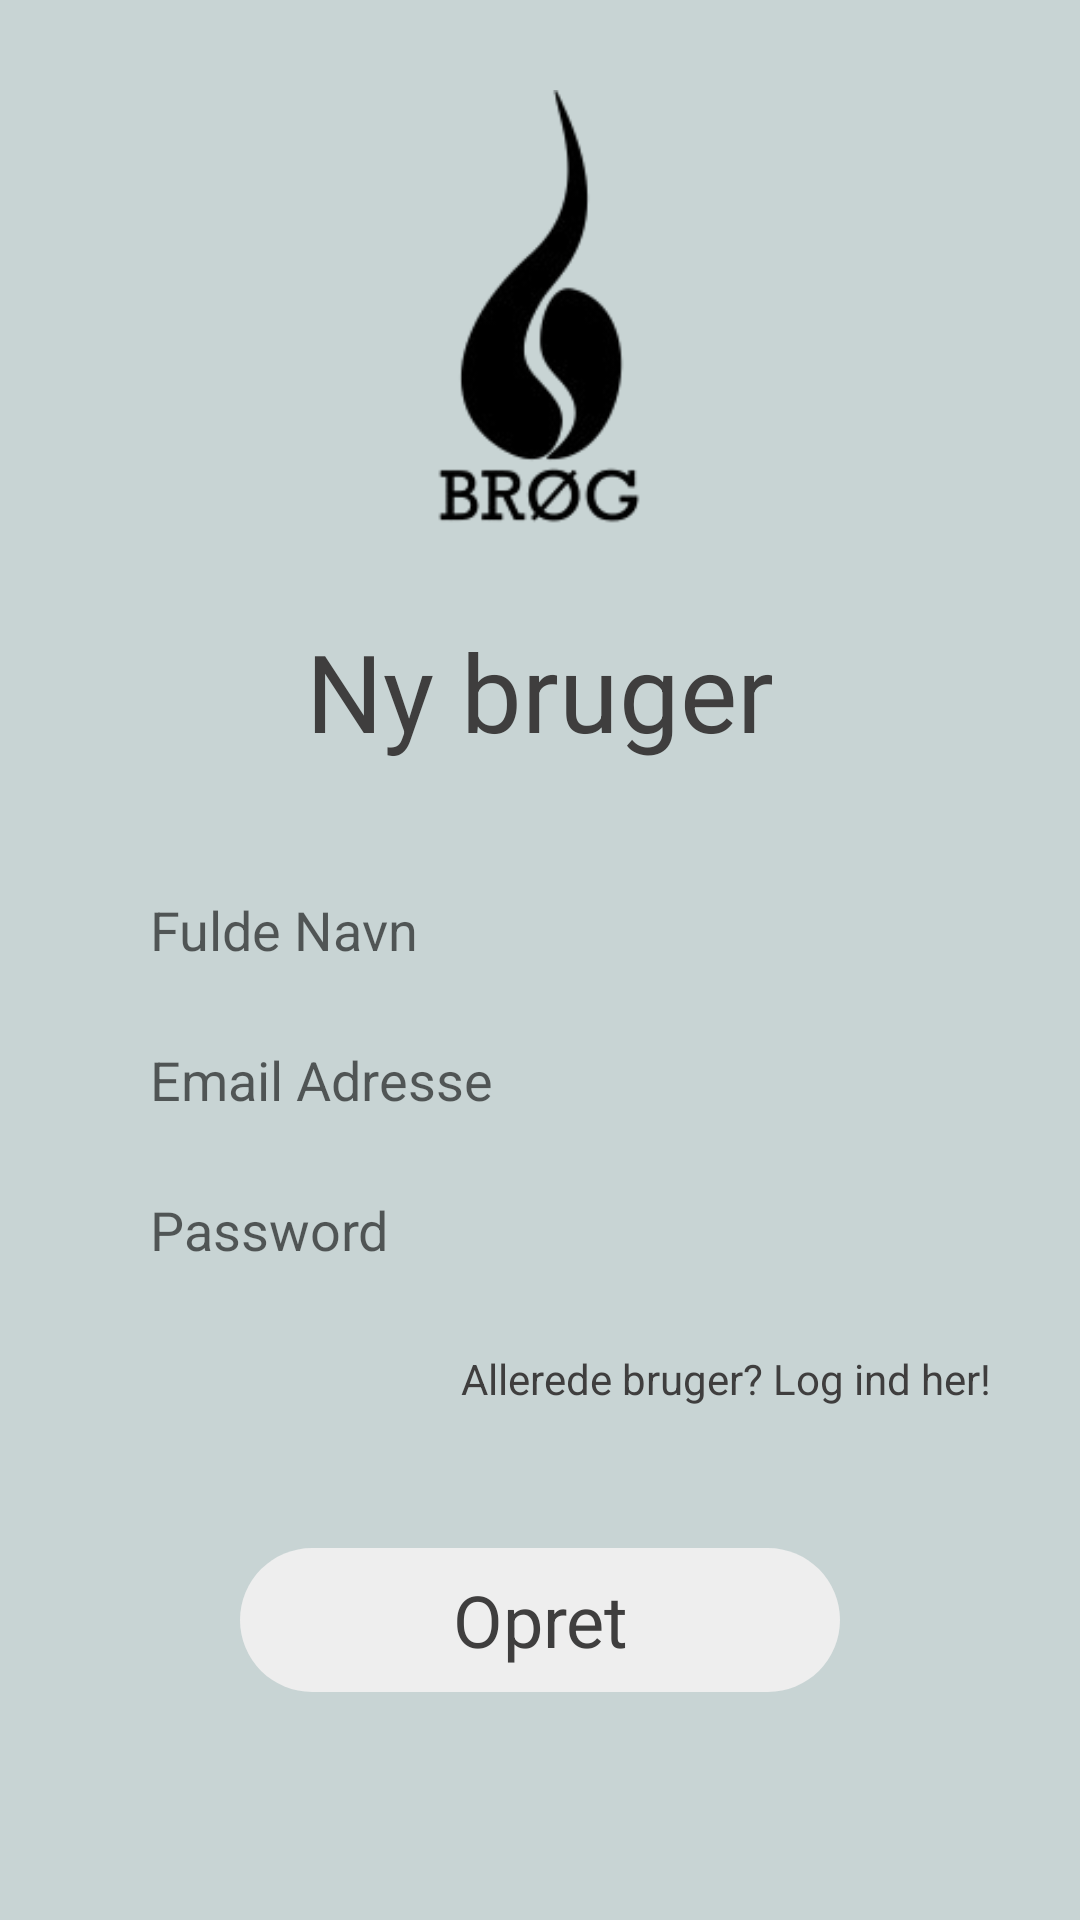

This screen was rendered from an Android layout file. Write that file and the resources it references.
<!-- AndroidManifest.xml: application theme AppTheme -->
<!-- res/layout/activity_create_user.xml -->
<?xml version="1.0" encoding="utf-8"?>
<androidx.constraintlayout.widget.ConstraintLayout xmlns:android="http://schemas.android.com/apk/res/android"
    xmlns:app="http://schemas.android.com/apk/res-auto"
    xmlns:tools="http://schemas.android.com/tools"
    android:layout_width="match_parent"
    android:layout_height="match_parent"
    android:background="@color/AccentColorGreen"
    tools:context=".CreateUserActivity">


    <Button
        android:id="@+id/createUserBtn"
        android:layout_width="200dp"
        android:layout_height="wrap_content"
        android:background="@drawable/rounded_square"
        android:backgroundTint="@color/Highlight"
        android:elevation="10dp"
        android:text="Opret"
        android:textAllCaps="false"
        android:textColor="@color/TextColor"
        android:textSize="24sp"
        app:layout_constraintBottom_toBottomOf="parent"
        app:layout_constraintEnd_toEndOf="parent"
        app:layout_constraintHorizontal_bias="0.5"
        app:layout_constraintStart_toStartOf="parent"
        app:layout_constraintTop_toBottomOf="@+id/newPasswordET" />

    <EditText
        android:id="@+id/newEmailET"
        android:layout_width="0dp"
        android:layout_height="60dp"
        android:layout_marginStart="30dp"
        android:layout_marginEnd="30dp"
        android:background="@drawable/rounded_square"
        android:backgroundTint="@color/AccentColorGreenLight"
        android:ems="10"
        android:hint="Email Adresse"
        android:inputType="textEmailAddress"
        android:paddingLeft="20dp"
        app:layout_constraintBottom_toTopOf="@+id/newPasswordET"
        app:layout_constraintEnd_toEndOf="parent"
        app:layout_constraintHorizontal_bias="0.5"
        app:layout_constraintStart_toStartOf="parent"
        app:layout_constraintTop_toBottomOf="@+id/nameET" />

    <EditText
        android:id="@+id/nameET"
        android:layout_width="0dp"
        android:layout_height="60dp"
        android:layout_marginStart="30dp"
        android:layout_marginTop="100dp"
        android:layout_marginEnd="30dp"
        android:background="@drawable/rounded_square"
        android:backgroundTint="@color/AccentColorGreenLight"
        android:ems="10"
        android:hint="Fulde Navn"
        android:paddingLeft="20dp"
        app:layout_constraintEnd_toEndOf="parent"
        app:layout_constraintHorizontal_bias="0.5"
        app:layout_constraintStart_toStartOf="parent"
        app:layout_constraintTop_toBottomOf="@+id/logoIV" />

    <EditText
        android:id="@+id/newPasswordET"
        android:layout_width="0dp"
        android:layout_height="60dp"
        android:layout_marginStart="30dp"
        android:layout_marginEnd="30dp"
        android:layout_marginBottom="200dp"
        android:background="@drawable/rounded_square"
        android:backgroundTint="@color/AccentColorGreenLight"
        android:ems="10"
        android:hint="Password"
        android:inputType="textPassword"
        android:paddingLeft="20dp"
        app:layout_constraintBottom_toBottomOf="parent"
        app:layout_constraintEnd_toEndOf="parent"
        app:layout_constraintHorizontal_bias="0.0"
        app:layout_constraintStart_toStartOf="parent" />

    <ImageView
        android:id="@+id/logoIV"
        android:layout_width="150dp"
        android:layout_height="150dp"
        android:layout_marginTop="30dp"
        app:layout_constraintEnd_toEndOf="parent"
        app:layout_constraintHorizontal_bias="0.5"
        app:layout_constraintStart_toStartOf="parent"
        app:layout_constraintTop_toTopOf="parent"
        app:srcCompat="@drawable/logo_text" />

    <TextView
        android:id="@+id/newUserTV"
        android:layout_width="wrap_content"
        android:layout_height="wrap_content"
        android:text="Ny bruger"
        android:textColor="@color/TextColor"
        android:textSize="36sp"
        app:layout_constraintBottom_toTopOf="@+id/nameET"
        app:layout_constraintEnd_toEndOf="parent"
        app:layout_constraintHorizontal_bias="0.5"
        app:layout_constraintStart_toStartOf="parent"
        app:layout_constraintTop_toBottomOf="@+id/logoIV" />

    <TextView
        android:id="@+id/alreadyUserTV"
        android:layout_width="wrap_content"
        android:layout_height="wrap_content"
        android:layout_marginTop="10dp"
        android:text="Allerede bruger? Log ind her!"
        android:textAlignment="textEnd"
        app:layout_constraintEnd_toEndOf="@+id/newPasswordET"
        app:layout_constraintTop_toBottomOf="@+id/newPasswordET" />

    <ProgressBar
        android:id="@+id/progressBar"
        style="?android:attr/progressBarStyle"
        android:layout_width="wrap_content"
        android:layout_height="wrap_content"
        android:indeterminate="true"
        android:indeterminateTint="@color/TextColor"
        android:indeterminateTintMode="src_atop"
        android:visibility="invisible"
        app:layout_constraintBottom_toBottomOf="parent"
        app:layout_constraintEnd_toEndOf="parent"
        app:layout_constraintHorizontal_bias="0.5"
        app:layout_constraintStart_toStartOf="parent"
        app:layout_constraintTop_toBottomOf="@+id/createUserBtn" />


</androidx.constraintlayout.widget.ConstraintLayout>
<!-- resources referenced by this layout -->
<resources>
  <color name="AccentColorGreen">#C8D4D4</color>
  <color name="Highlight">#EEEEEE</color>
  <color name="TextColor">#3F3E3E</color>
  <!-- drawable logo_text: png bitmap (drawable, 9151 bytes) -->
  <!-- drawable rounded_square (drawable) -->
  <?xml version="1.0" encoding="utf-8"?>
  <shape xmlns:android="http://schemas.android.com/apk/res/android" >
  
      <padding
          android:left="1dip"
          android:right="1dip"
          android:top="1dip"
          android:bottom="1dip"
          />
      <corners
          android:bottomLeftRadius="30dp"
          android:bottomRightRadius="30dp"
          android:topLeftRadius="30dp"
          android:topRightRadius="30dp" />
  </shape>
  <style name="AppTheme" parent="Theme.AppCompat.Light.NoActionBar">
          
          <item name="colorPrimary">@color/colorPrimary</item>
          <item name="colorPrimaryDark">@color/TextColor</item>
          <item name="colorAccent">@color/colorAccent</item>
          <item name="fontFamily">@font/rokkitt</item>
          <item name="android:textColor">@color/TextColor</item>
          <item name="android:colorBackground">@color/BackgroundGrey</item>
  
      </style>
  <color name="colorPrimary">#6200EE</color>
  <color name="colorAccent">#03DAC5</color>
  <color name="BackgroundGrey">#E3E4E4</color>
</resources>
